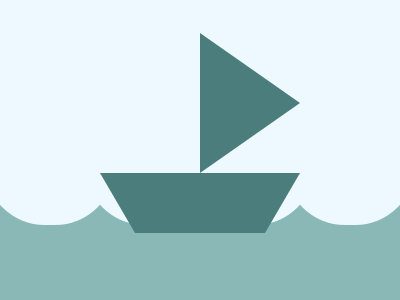

Here is a drawing made with CSS. Write the source that renders it.

<!-- file: index.html -->
<!DOCTYPE html>
<html lang="en">
  <head>
    <meta charset="UTF-8" />
    <meta name="viewport" content="width=device-width, initial-scale=1.0" />
    <link rel="stylesheet" type="text/css" href="styles.css" />
    <title>03 Boat</title>
  </head>
  <body>
    <div class="wrap">
      <div class="waves">
        <div></div>
        <div></div>
        <div></div>
        <div></div>
      </div>
      <div class="boat">
        <div class="triangle"></div>
        <div class="main"></div>
      </div>
    </div>
  </body>
</html>


/* file: styles.css */
* { margin: 0; }
body {
  transform: translate(-50%, -50%);
  position: absolute;
  top: 50%;
  left: 50%;
}
.wrap {
  width: 400px;
  height: 400px;
  background: #EEF8FF;
  
  display: flex;
  justify-content: center;
  align-items: center;
  overflow: hidden;
}

.waves {
  align-self: flex-end;
  display: flex;
  width: 400px;
  height: 150px;
  background: #8AB8B6;
}
.waves div {
  width: 150px;
  height: 60px;
  background: #EEF8FF;
  border-radius: 0 0 150px 150px;
  margin: -35px -15px;
}

.boat {
  position: absolute;
  display: flex;
  flex-direction: column;
  align-items: center;
}
.triangle {
  width: 0;
  height: 0;
  border: 70px solid transparent;
  border-left: 100px solid #4A7D7B;
  margin-left: 170px;
}
.main {
  width: 130px;
  height: 0;
  border: 35px solid transparent;
  border-top: 60px solid #4A7D7B;
}